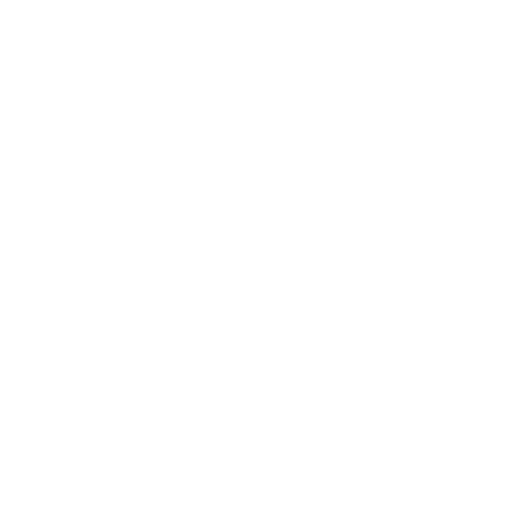
t = 0.00 s
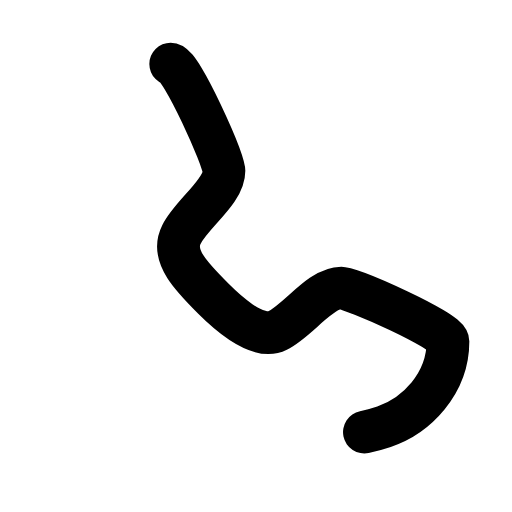
t = 0.30 s
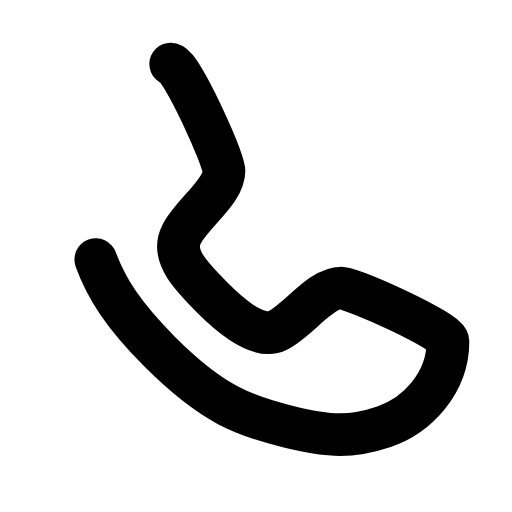
t = 0.45 s
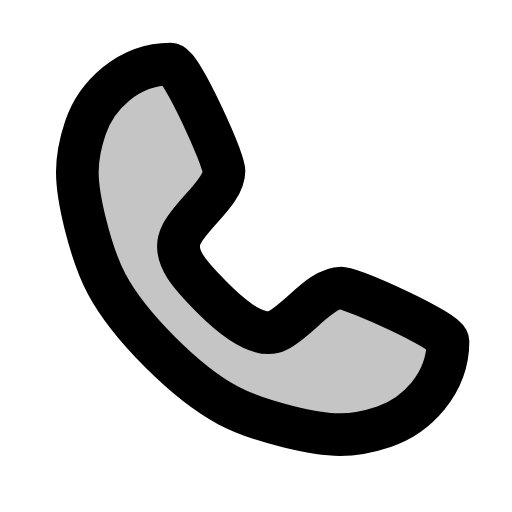
t = 0.71 s
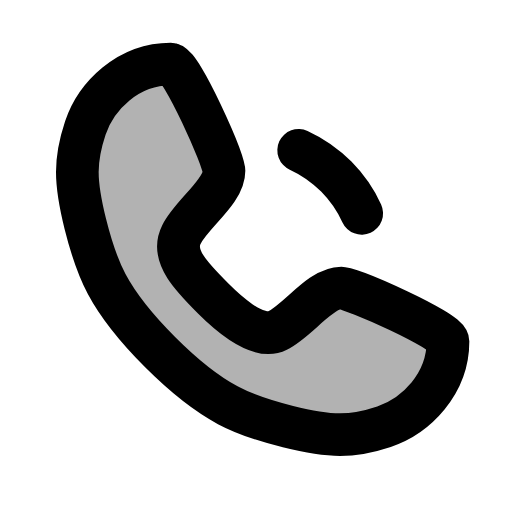
t = 1.00 s
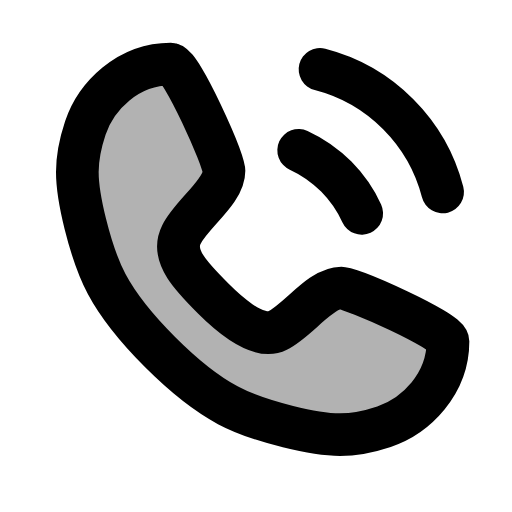
t = 1.20 s

The animated SVG that drew these frames (rendered in a browser with its animation timeline set to each time). Animation: 6 SMIL elements (animate=4,set=2); one cycle of 1.20 s.

<svg xmlns="http://www.w3.org/2000/svg" width="24" height="24" viewBox="0 0 24 24">
	<g fill="none" stroke="currentColor" stroke-width="2" stroke-linejoin="round" stroke-linecap="round">
		<path fill="currentColor" fill-opacity="0" d="M8 3C8.5 3 10.5 7.5 10.5 8C10.5 9 9 10 8.5 11C8 12 9 13 10 14C10.3943 14.3943 12 16 13 15.5C14 15 15 13.5 16 13.5C16.5 13.5 21 15.5 21 16C21 18 19.5 19.5 18 20C16.5 20.5 15.5 20.5 13.5 20C11.5 19.5 10 19 7.5 16.5C5 14 4.5 12.5 4 10.5C3.5 8.5 3.5 7.5 4 6C4.5 4.5 6 3 8 3Z" stroke-dasharray="64" stroke-dashoffset="64">
			<animate attributeName="stroke-dashoffset" values="64;0" dur="0.6s" fill="freeze" />
			<animate attributeName="fill-opacity" values="0;0.3" begin="0.6s" dur="0.15s" fill="freeze" />
		</path>
		<path d="M14 7.04404C14.6608 7.34734 15.2571 7.76718 15.7624 8.27723M16.956 10C16.6606 9.35636 16.2546 8.77401 15.7624 8.27723" stroke-dasharray="4" stroke-dashoffset="4" opacity="0">
			<set attributeName="opacity" to="1" begin="0.7s" />
			<animate attributeName="stroke-dashoffset" values="4;8" begin="0.7s" dur="0.2s" fill="freeze" />
		</path>
		<path d="M20.748 9C20.3874 7.59926 19.6571 6.347 18.6672 5.3535M15 3.25203C16.4105 3.61507 17.6704 4.3531 18.6672 5.3535" stroke-dasharray="10" stroke-dashoffset="10" opacity="0">
			<set attributeName="opacity" to="1" begin="1s" />
			<animate attributeName="stroke-dashoffset" values="10;20" begin="1s" dur="0.2s" fill="freeze" />
		</path>
	</g>
</svg>
